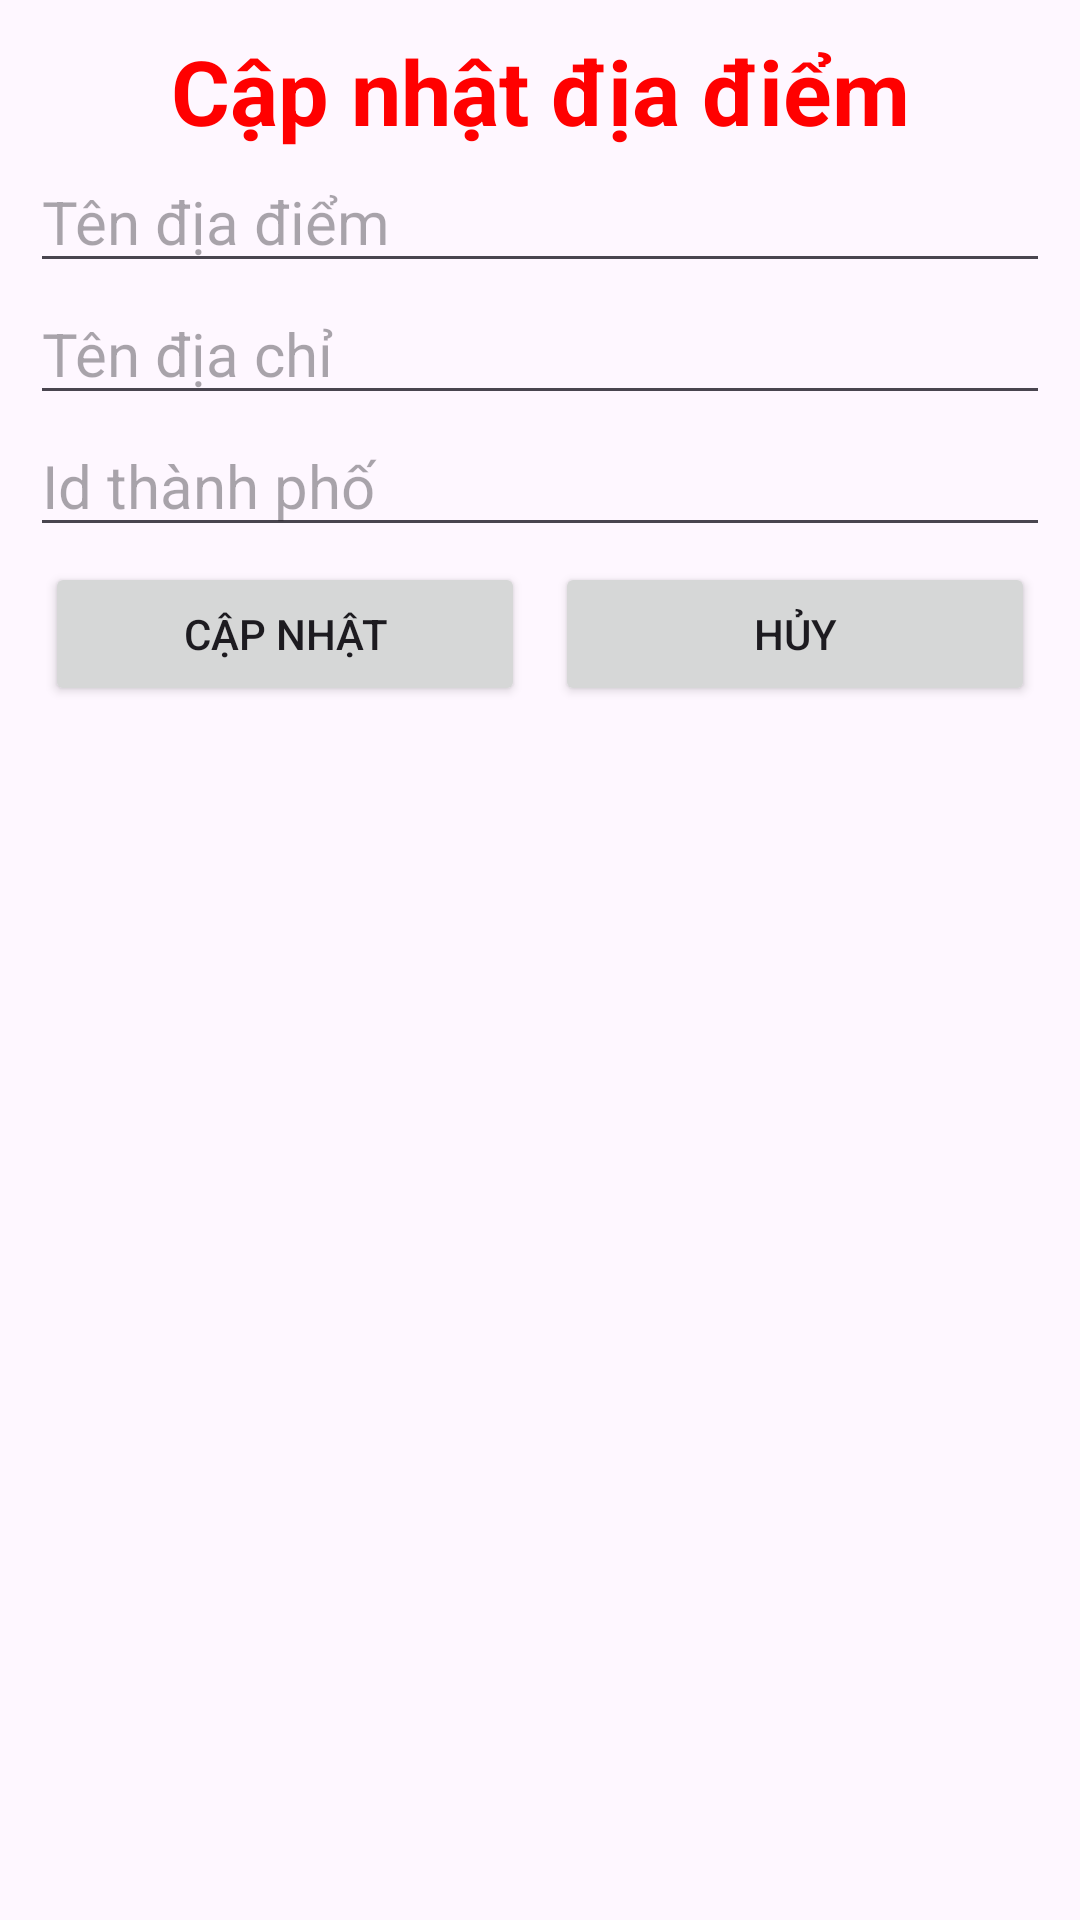

Produce the Android XML layout that renders to this screen, including the resource entries it uses.
<!-- AndroidManifest.xml: application theme Theme.MyApplication -->
<!-- res/layout/dialog_attraction_edit.xml -->
<?xml version="1.0" encoding="utf-8"?>
<LinearLayout xmlns:android="http://schemas.android.com/apk/res/android"
    android:layout_width="match_parent"
    android:layout_height="match_parent"
    android:orientation="vertical"
    android:padding="10dp">
    <TextView
        android:layout_width="match_parent"
        android:layout_height="wrap_content"
        android:text="Cập nhật địa điểm"
        android:textSize="30sp"
        android:textColor="#FF00"
        android:textStyle="bold"
        android:gravity="center"/>
    <EditText
        android:layout_width="match_parent"
        android:layout_height="wrap_content"
        android:hint="Tên địa điểm"
        android:id="@+id/edtAttractionName1"
        android:textColor="#000"
        android:textSize="20dp"/>
    <EditText
        android:layout_width="match_parent"
        android:layout_height="wrap_content"
        android:hint="Tên địa chỉ"
        android:id="@+id/edtAttractionAddress1"
        android:textColor="#000"
        android:textSize="20dp"/>
    <EditText
        android:layout_width="match_parent"
        android:layout_height="wrap_content"
        android:hint="Id thành phố"
        android:id="@+id/edtAttractionIdf1"
        android:textColor="#000"
        android:textSize="20dp"/>
    <LinearLayout
        android:layout_width="match_parent"
        android:layout_height="wrap_content"
        android:orientation="horizontal"
        android:weightSum="2">
        <Button
            android:layout_width="0dp"
            android:layout_height="wrap_content"
            android:layout_weight="1"
            android:text="Cập nhật"
            android:id="@+id/btnAttractionEdit"
            android:layout_margin="5dp"/>
        <Button
            android:layout_width="0dp"
            android:layout_height="wrap_content"
            android:layout_weight="1"
            android:text="Hủy"
            android:id="@+id/btnAttractionCancel"
            android:layout_margin="5dp"/>
    </LinearLayout>

</LinearLayout>
<!-- resources referenced by this layout -->
<resources>
  <style name="Theme.MyApplication" parent="Base.Theme.MyApplication" />
  <style name="Base.Theme.MyApplication" parent="Theme.Material3.DayNight.NoActionBar">
          
          
      </style>
</resources>
